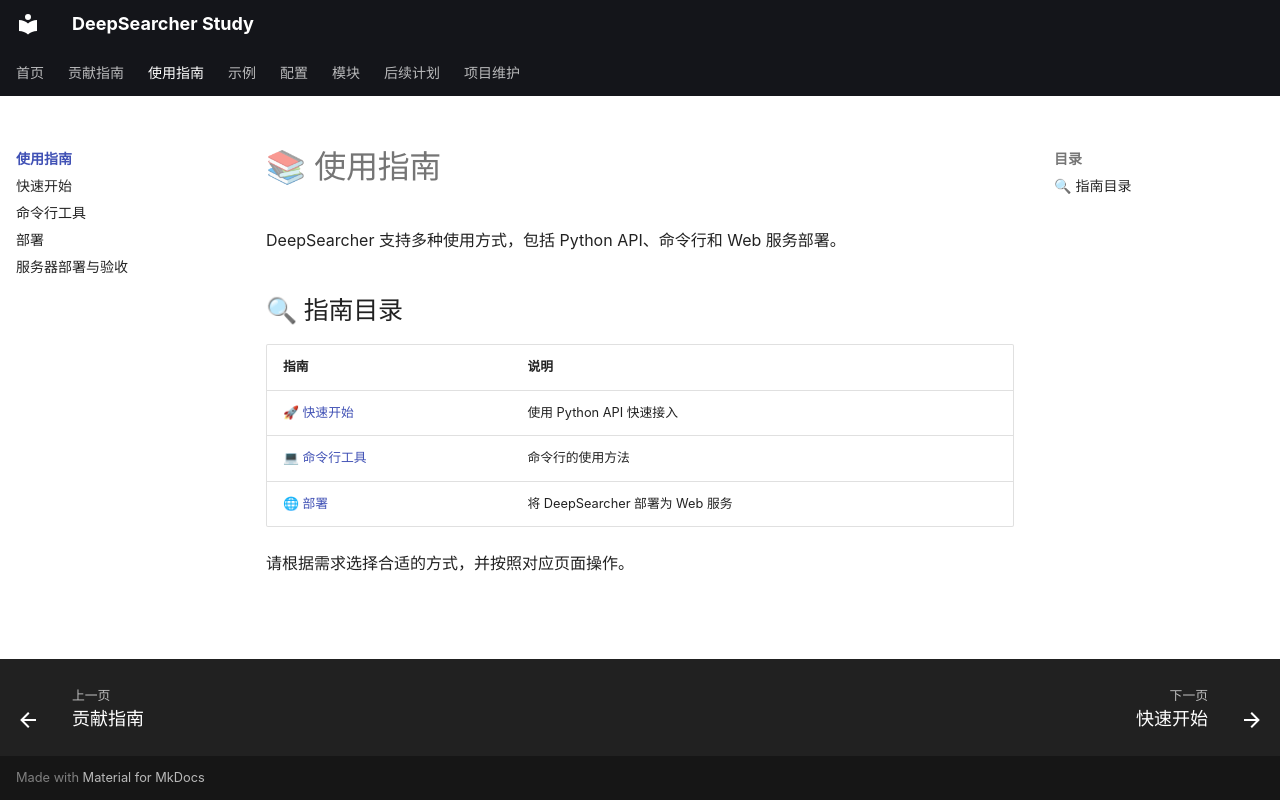

repository: wyl0828/deep-searcher-study · page: 使用指南/index.html · generator: mkdocs

# 📚 使用指南

DeepSearcher 支持多种使用方式，包括 Python API、命令行和 Web 服务部署。

## 🔍 指南目录

| 指南 | 说明 |
|------|------|
| [🚀 快速开始](quick_start.md) | 使用 Python API 快速接入 |
| [💻 命令行工具](cli.md) | 命令行的使用方法 |
| [🌐 部署](deployment.md) | 将 DeepSearcher 部署为 Web 服务 |

请根据需求选择合适的方式，并按照对应页面操作。
